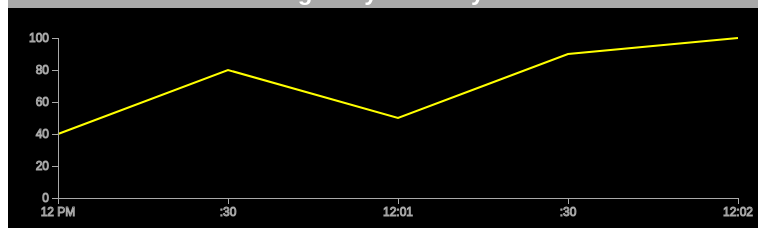
D3 v3 page, settled after 360 driven frames (6 s of simulated time); the page loaded 1 data file(s).


        // Set the dimensions of the canvas / graph
        var margin = {top: 30, right: 20, bottom: 30, left: 50},
            width = 750 - margin.left - margin.right,
            height = 220 - margin.top - margin.bottom;

        // Parse the date / time
        var parseDate = d3.time.format("%H:%M:%S").parse;

        // Set the ranges
        var x = d3.time.scale().range([0, width]);
        var y = d3.scale.linear().range([height, 0]);

        // Define the axes
        var xAxis = d3.svg.axis().scale(x)
            .orient("bottom").ticks(5);

        var yAxis = d3.svg.axis().scale(y)
            .orient("left").ticks(5);

        // Define the line
        var valueline = d3.svg.line()
            .x(function(d) { return x(d.time); })
            .y(function(d) { return y(d.freq); });

        // Adds the svg canvas
        var svg = d3.select("body")
            .append("svg")
                .attr("width", width + margin.left + margin.right)
                .attr("height", height + margin.top + margin.bottom)
            .append("g")
                .attr("transform", 
                      "translate(" + margin.left + "," + margin.top + ")");

        // Get the data
        d3.json("trending_test.json", function(error, data) {
            data.forEach(function(d) {
                d.time = parseDate(d.time);
            });

            // Scale the range of the data
            x.domain(d3.extent(data, function(d) { return d.time; }));
            y.domain([0, d3.max(data, function(d) { return d.freq; })]);

            // Add the valueline path.
            svg.append("path")
                .attr("class", "line")
                .attr("d", valueline(data));

            // Add the X Axis
            svg.append("g")
                .attr("class", "x axis")
                .attr("transform", "translate(0," + height + ")")
                .call(xAxis);

            // Add the Y Axis
            svg.append("g")
                .attr("class", "y axis")
                .call(yAxis);

        });

    

### data: trending_test.json
[
 {
  "symbol": "NOK",
  "freq": 40,
  "time": "12:00:00"
 },
 {
  "symbol": "NOK",
  "freq": 80,
  "time": "12:00:30"
 },
 {
  "symbol": "NOK",
  "freq": 50,
  "time": "12:01:00"
 },
 {
  "symbol": "NOK",
  "freq": 90,
  "time": "12:01:30"
 },
 {
  "symbol": "NOK",
  "freq": 100,
  "time": "12:02:00"
 }
]